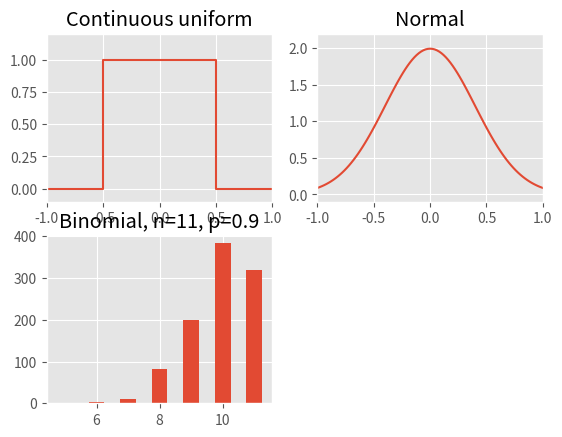

The matplotlib source for this figure: (Note: this script raises an exception after producing the figure.)
import scipy.stats, numpy as np
import matplotlib.pyplot as plt, matplotlib

np.random.seed(0)

matplotlib.style.use("ggplot")

plt.subplot(2,2,1)
plt.title('Continuous uniform')
plt.xlim(xmin=-1,xmax=1)
plt.ylim(ymin=-0.1,ymax=1.2)
plt.plot([-1,-0.5,-0.5,0.5,0.5,1],[0,0,1,1,0,0],'-')

plt.subplot(2,2,2)
plt.title('Normal')
plt.xlim(xmin=-1,xmax=1)
plt.ylim(ymin=-0.1,ymax=2.2)
plt.plot(np.array(range(-50,51,1))/50,[scipy.stats.norm(0,.2).pdf(x/100) for x in range(-50,51,1)],'-')

plt.subplot(2,2,3)
plt.title('Binomial, n=11, p=0.9')
rd = np.random.binomial(11,0.9,size=1000)
plt.hist(rd,bins=np.arange(min(rd),max(rd)+2)-0.5,normed=True,rwidth=0.5)

plt.subplot(2,2,4)
plt.title('Binomial, n=4, p=0.5')
rd=np.random.binomial(4,0.5,size=1000)
plt.hist(rd,bins=np.arange(min(rd),max(rd)+2)-0.5,normed=True,rwidth=0.5)

plt.tight_layout() 
plt.savefig("../images/distros.pdf")
